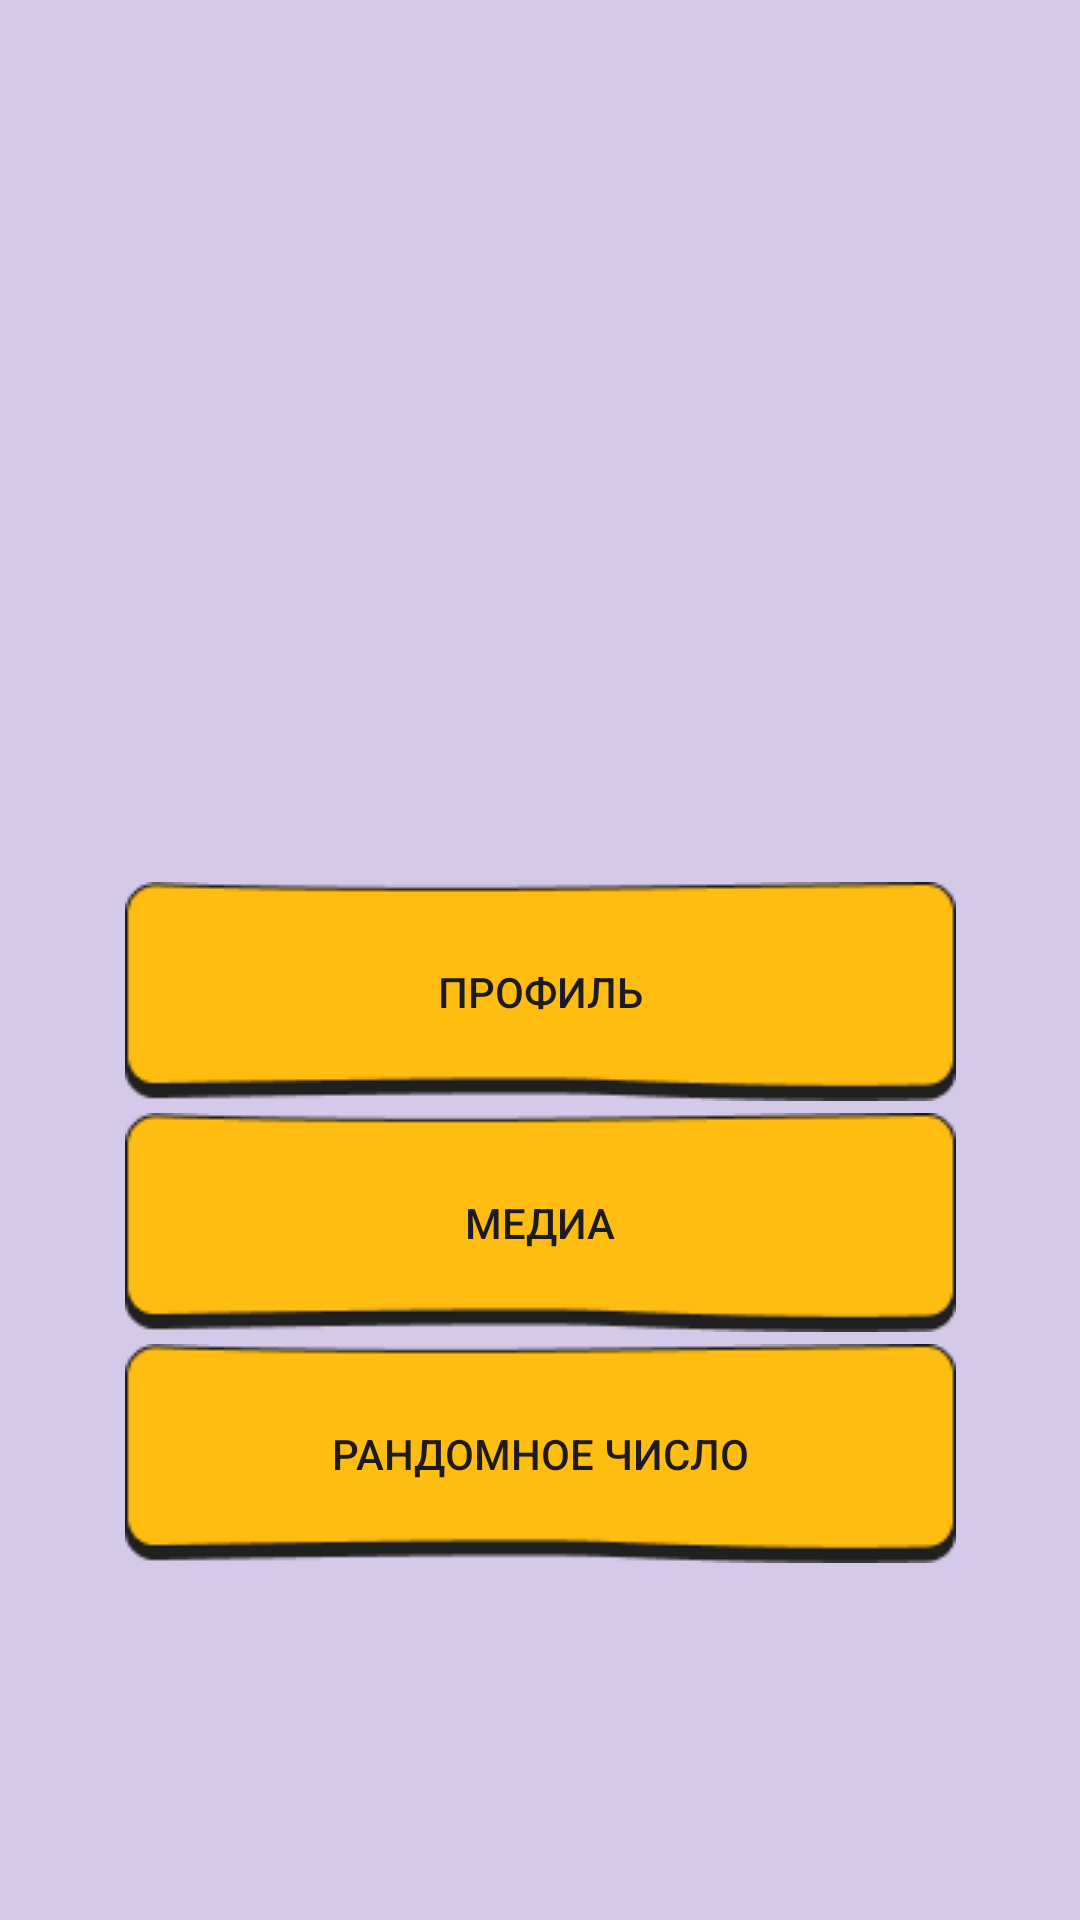

Here is an Android app screen rendered from its layout file. Give the layout XML and the strings, colors and styles it references.
<!-- AndroidManifest.xml: application theme Theme.Kval_Kovtanenko_Nikita -->
<!-- res/layout/activity_menu.xml -->
<?xml version="1.0" encoding="utf-8"?>
<androidx.constraintlayout.widget.ConstraintLayout xmlns:android="http://schemas.android.com/apk/res/android"
    xmlns:app="http://schemas.android.com/apk/res-auto"
    xmlns:tools="http://schemas.android.com/tools"
    android:id="@+id/main"
    android:layout_width="match_parent"
    android:layout_height="match_parent"
    android:background="@color/mainscreenolor"
    tools:context=".MENU">

    <LinearLayout
        android:layout_width="wrap_content"
        android:layout_height="wrap_content"
        android:layout_marginTop="175dp"
        android:orientation="vertical"
        app:layout_constraintBottom_toBottomOf="parent"
        app:layout_constraintEnd_toEndOf="parent"
        app:layout_constraintStart_toStartOf="parent"
        app:layout_constraintTop_toTopOf="parent">

        <androidx.appcompat.widget.AppCompatButton
            android:id="@+id/profilebutt"
            android:layout_width="wrap_content"
            android:layout_height="wrap_content"
            android:layout_marginBottom="4dp"
            android:background="@drawable/yellowbutt"
            android:onClick="ToProfile"
            android:text="@string/buttonprofile" />

        <androidx.appcompat.widget.AppCompatButton
            android:id="@+id/mediabutt"
            android:layout_width="wrap_content"
            android:layout_height="wrap_content"
            android:layout_marginBottom="4dp"
            android:background="@drawable/yellowbutt"
            android:onClick="ToMedia"
            android:text="@string/mediabutton" />

        <androidx.appcompat.widget.AppCompatButton
            android:id="@+id/randnumbutt"
            android:onClick="ToRandom"
            android:layout_width="wrap_content"
            android:layout_height="wrap_content"
            android:background="@drawable/yellowbutt"
            android:text="@string/randombutton" />

    </LinearLayout>

</androidx.constraintlayout.widget.ConstraintLayout>
<!-- resources referenced by this layout -->
<resources>
  <color name="mainscreenolor">#D4C9E8</color>
  <!-- drawable yellowbutt: png bitmap (drawable, 1577 bytes) -->
  <string name="buttonprofile">Профиль</string>
  <string name="mediabutton">Медиа</string>
  <string name="randombutton">Рандомное Число</string>
  <style name="Theme.Kval_Kovtanenko_Nikita" parent="Base.Theme.Kval_Kovtanenko_Nikita" />
  <style name="Base.Theme.Kval_Kovtanenko_Nikita" parent="Theme.Material3.DayNight.NoActionBar">
          
          
      </style>
</resources>
